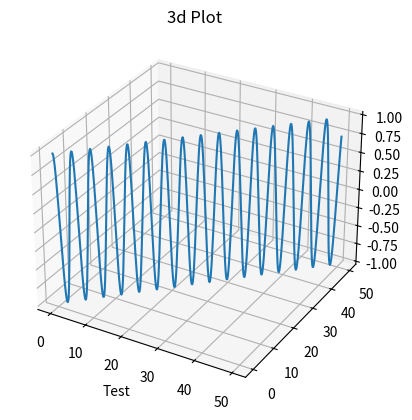

This chart was generated by the following Python code:
import numpy as np
import matplotlib.pyplot as plt

import random

ax =plt.axes(projection="3d")

x =np.arange(0,50,0.1)
y =np.arange(0,50,0.1)
z=np.cos(x+y)

ax.plot(x, y, z)
ax.set_title("3d Plot")
ax.set_xlabel("Test")
plt.show()
